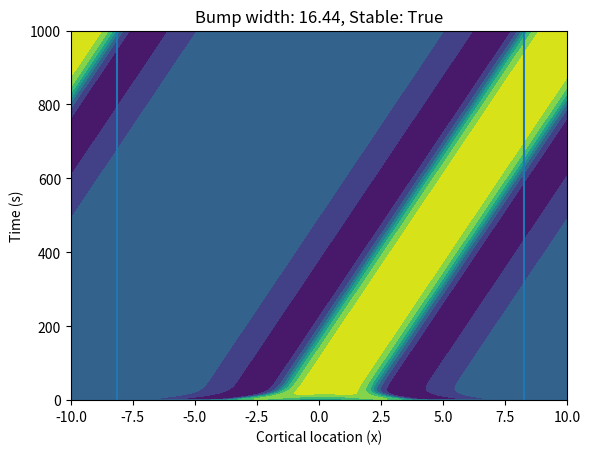

This figure's Python source:
import os
import numpy as np
import scipy.integrate as sp_int
import scipy.optimize as sp_opt
import matplotlib.pyplot as plt
from collections import defaultdict


class CoupledOscillators:
    epsilon_grid = np.linspace(-5, 5, 1000)
    a_grid1 = np.linspace(-1, -0.05, 9)
    tau_grid1 = np.linspace(-.8,.8,1000)
    
    a_grid2 = np.linspace(-1, 0, 1000)
    tau_grid2 = np.linspace(-.8,.8,9) # symmetric around 0
    
    def __init__(self):
        # Sweep a, epsilon and tau grids to find and classify fixed points
        self.fixed_points = self.sweep1()

        # Plot results
        self.plot1()
        
        # Investigating coupling strength(a) as a function of phase difference e
        self.analytical_plot2()

    # ∆1 = ∆2 
    @staticmethod
    def PRC(a:float, phase:float):
        return a*np.sin(2*np.pi*phase)
    
    # simplifying assumption that T0=1
    def M(self,
          tau_n:float, epsilon:float, a:float
          )->float:
        '''
        Phase-difference map M(tau_n) -> tau_n+1
        '''
        prc1 = self.PRC(a=a, phase=tau_n)
        # 1 here is T0
        INprc2 = 1 - tau_n - prc1
        prc2 = self.PRC(a=a, phase=INprc2)

        return tau_n + epsilon + prc1 - prc2
    
    
    def sweep1(self)-> dict[int:tuple]:
        ''''
        Performs parameter sweep over alpha, epsilon and tau
        to investigate existence and nature of fixed points
            Looking at epsilon X tau plots for different values of a
        '''
        fixed_points = defaultdict(lambda:dict())

        for ia, a in enumerate(CoupledOscillators.a_grid1):
            for e in CoupledOscillators.epsilon_grid:
                M_vals = self.M(tau_n=CoupledOscillators.tau_grid1,
                                epsilon=e, a = a)
                # At equilibrium, M(tau_n) - tau_n = 0 
                eq_candidates = M_vals - CoupledOscillators.tau_grid1

                equilibria = []
                # Look for sign change to find roots
                for it, (eq_candidate_n, eq_candidate_n1) in enumerate(zip(eq_candidates, eq_candidates[1:])):
                    # sign change
                    if eq_candidate_n * eq_candidate_n1 < 0:
                        try:
                            # accepts functions of 1 variable
                            tau_star = sp_opt.brentq(f = lambda tau: self.M(tau_n=tau,epsilon=e,a = a)-tau,
                                                     a = CoupledOscillators.tau_grid1[it], 
                                                     b = CoupledOscillators.tau_grid1[it+1])
                            # if not already detected for this epsilon
                            if all(abs(tau_star-r)>1e-4 for r in equilibria):
                                equilibria.append(tau_star)
                        except ValueError:
                            pass
                
                # Check stability
                stable:list[bool] = []
                # Synchrony (stable) if derivative of phase difference map < 1
                for t_star in equilibria:
                    dM = (self.M(t_star+1e-6, e, a)-self.M(t_star-1e-6, e, a)) / 2e-6
                    stable.append(abs(dM)<1)
                
                    if abs(dM)<1:
                        print(f'a: {a}, Epsilon: {e}, tau*: {t_star}, Stable: {abs(dM)<1}, dM: {dM}')
                
                if len(equilibria) >= 1:
                    fixed_points[f'{a}'][f'{e}'] = ([e]*len(equilibria), equilibria, stable)
                
                else:
                    print(f'a: {a}, Epsilon: {e}, No equilibria')
        
        return fixed_points
    
    def plot1(self):
        '''
        Looking at epsilon X tau plots for different values of a
        '''
        f, ax = plt.subplots(nrows=3, ncols=3, sharey = 'row', figsize = (9,9))
        # a list of markers for the different plots
        markers = ['o', 's', '^', 'D', 'v', '>', '<', 'p', '*', 'h']
        for ia, (a_val, a_results) in enumerate(self.fixed_points.items()):
            # choose marker based on index
            marker = markers[ia % len(markers)]

            # get all stable vs unstable epsilons and taus
            all_UNSTABLEeps, all_UNSTABLEtau = [], []
            all_STABLEeps, all_STABLEtau = [], []
            for _, (eps_list, tau_list, stable_list) in a_results.items():
                assert len(stable_list) != 0
                
                stable = np.array(stable_list)
                eps = np.array(eps_list)
                taus = np.array(tau_list)
                
                all_STABLEeps.append(eps[stable])
                all_STABLEtau.append(taus[stable])
                all_UNSTABLEeps.append(eps[~stable])
                all_UNSTABLEtau.append(taus[~stable])

            all_UNSTABLEeps, all_UNSTABLEtau = np.concat(all_UNSTABLEeps), np.concat(all_UNSTABLEtau)
            all_STABLEeps, all_STABLEtau = np.concat(all_STABLEeps), np.concat(all_STABLEtau )
            
            # one scatter per unstable equilibria at a
            ax.flatten()[ia].scatter(all_UNSTABLEeps, all_UNSTABLEtau,
                    marker=marker,
                    color = 'red',
                    linestyle = '--'
                    )
            
            # one scatter per stable equilibria at a
            ax.flatten()[ia].scatter(all_STABLEeps, all_STABLEtau,
                    marker=marker,
                    color = 'navy',
                    )
            
            ax.flatten()[ia].set_title(f'a={round(float(a_val), 2)}')
            
            ax.flatten()[ia].set_xlabel('ε')
            if ia % 3 == 0:
                ax.flatten()[ia].set_ylabel('τ*')
        
        f.tight_layout()
        f.savefig('Phase_Difference_Maps_plots.png', dpi = 300)
        plt.show()

    def analytical_plot2(self)-> dict[int:tuple]:
        ''''
        Analytically at epsilon X a plots for different values of tau
        Since: 
            M(tau, eps, a) = tau + eps + PRC(tau, a) - PRC(1-tau-PRC(tau, a), a)
            At equilibrium M(tau, eps, a) = tau*
            
            tau & tau* cancel out and we get:
                eps* = PRC(1-tau-PRC(tau, a), a) - PRC(tau, a)
                based on derivative at each eps*, a combination, 
                we can determine stability
        '''
        fixed_points = defaultdict(lambda:dict())
        eps_star = lambda tau, a: (self.PRC(phase = 1-tau-self.PRC(phase=tau, a=a), a=a)
                                   - self.PRC(phase=tau, a=a))
        
        tau_results = []
        for it, tau in enumerate(CoupledOscillators.tau_grid2):
                eps_stars = eps_star(tau, a = CoupledOscillators.a_grid2)
                if tau == 0:
                    eps_stars = np.zeros_like(eps_stars)

                # Check stability
                stable:list[bool] = []
                # Synchrony (stable) if derivative of phase difference map < 1
                for e_star, a_star in zip(eps_stars, CoupledOscillators.a_grid2):
                    dM = (self.M(tau+1e-6, e_star, a_star)-self.M(tau-1e-6, e_star, a_star)) / 2e-6
                    stable.append(abs(dM)<1)
                
                    if abs(dM)<1:
                        print(f'Tau: {tau}, a: {a_star}, Epsilon: {e_star}, Stable: {abs(dM)<1}, dM: {dM}')
                
                tau_results.append((tau, eps_stars, stable))
        
        # plot
        f, ax = plt.subplots(nrows=3, ncols=3, sharey = 'row', figsize = (9,9))
        # a list of markers for the different plots
        markers = ['o', 's', '^', 'D', 'v', '>', '<', 'p', '*', 'h']
        for it, (tau, eps_stars, stable_list) in enumerate(tau_results):
            # choose marker based on index
            marker = markers[it % len(markers)]

            # get all stable vs unstable epsilons and taus
            assert len(stable_list) != 0
                
            stable = np.array(stable_list)
            a_stars = CoupledOscillators.a_grid2
            
            all_STABLEeps = eps_stars[stable]
            all_UNSTABLEeps = eps_stars[~stable]
            all_STABLEas = a_stars[stable]
            all_UNSTABLEas = a_stars[~stable]
            
            # one scatter per unstable equilibria at a
            ax.flatten()[it].scatter(all_UNSTABLEeps, all_UNSTABLEas,
                    marker=marker,
                    color = 'red',
                    linestyle = '--'
                    )
            
            # one scatter per stable equilibria at a
            ax.flatten()[it].scatter(all_STABLEeps, all_STABLEas,
                    marker=marker,
                    color = 'navy',
                    )
            
            ax.flatten()[it].set_title(f'τ={round(float(tau), 2)}')
            
            ax.flatten()[it].set_xlabel('ε')
            if it % 3 == 0:
                ax.flatten()[it].set_ylabel('a')
        
        f.tight_layout()
        f.savefig('a_vs_eps_plots.png', dpi = 300)
        plt.show()
        


class NeuralFields:
    # Question 2
    def Amari(self):
        # # Plot kernel
        self.plot_kernel()
        # Plot heavyside
        self.plot_activation()
        
        # # # Plot arbitrary bump with x1 = 0 and x2 = 1
        self.plot_bump(xrange=np.linspace(-10, 10, 200000),
                       x1 = 0, x2 = 1)
        
        # # Plot bump bifurcation diagram
        self.plot_bump_bifurcation(bump_widths=np.linspace(0.0001, 7, 10000),
                                   stability=False)

        # TODO: plot a range of bumps together with their eigenmodes
        # Plot eigenmodes V+(x) and V-(x)
        self.plot_bump(xrange=np.linspace(-10, 15, 200000),
                       x1 = 0, x2 = 6)
        # translation invariant, shift everything to x1 = 0
        x2s = 6*np.ones(10000)#np.linspace(0.0001, 7, 10000)
        x1s = np.zeros_like(x2s)
        x_range = np.linspace(-10, 15, x1s.size)
        self.plot_eigenmodes(C = 1, x_range=x_range, x1=x1s, x2=x2s)

        # Plot full bump bifurcation diagram (with stability)
        self.plot_bump_bifurcation(bump_widths=np.linspace(0.0001, 7, 10000),
                                   stability=True)
        
        # plot sigmoidal firing rate function
        self.plot_activation(type='sigmoidal')
    
    # Question 3
    def Ring(self):
        self.ring_neural_field(kappa = 5, h = .5)

    
    @staticmethod
    def kernel(z:float)->float:
        return (1-np.abs(z))*np.exp(-np.abs(z))
    
    @staticmethod
    def activation(u:float, h:float = 1,
                   type:str = 'heavyside'
                   )->int:
        match type:
            case 'heavyside':
                if isinstance(u, float):
                    return 1 if u >= h else 0
                elif isinstance(u, np.ndarray):
                    return (u >= h)
            case 'sigmoidal':
                # sigmoid with µ = 10
                return 1 / (1 + np.exp(-10*(u-h)))
    
    @staticmethod
    def U(x:float, 
          x1:float, x2:float
          )->float:
        # left half of bump + right half of bump
        return (NeuralFields.phi(x-x1)) + (NeuralFields.phi(x2-x))
    
    @classmethod
    def phi(cls,
            z:float
            )-> float:
        return z*np.exp(-np.abs(z))

    # Question 3
    def ring_neural_field(self, 
                          # coupling strength
                          kappa:float,
                          h:float = 0.3):
        '''
        dt(u) = -µ + kappa * integral[w(x-y) * f(u(y)-h)]dy
        h = kappa * phi(∆)
        stability: kappa * w(∆) < 0
        '''
        # Spatial grid
        nx = 1000
        Lx = 20 # width 20
        x = np.linspace(-Lx/2,Lx/2,nx)
        # spacing between points
        dx = x[1]-x[0] 

        # Ring geometry matrix
        W = np.zeros((nx,nx))
        y = self.kernel(x)
        for i in range(nx):
            W[i,:] = np.roll(y, i-(nx//2))
        # scale convolution kernel by uniform spacing between values
        W *= dx

        # Neural field RHS
        rhs = lambda t,u : -u + W * kappa @ self.activation(u, h=h,type='sigmoidal')

        # Initial conditions
        u0 = lambda width: 1 / (np.cosh(width*x)**2)
        fini, axini = plt.subplots()
        for ini_param in np.linspace(0.2,1, 8):
            axini.plot(x, u0(ini_param), label = f'{round(ini_param, 1)}')
        
        axini.legend(loc = 1)
        axini.set_ylabel('Cortical activation u(x)')
        axini.set_xlabel('Cortical location (x)')
        fini.tight_layout()
        plt.show()
        plt.close()

        sol = sp_int.solve_ivp(fun=rhs, t_span=[0,1000], y0 = u0(0.2))
        t = sol.t
        U = sol.y
        u_final = U[:, -1] # final timepoint
        indices = np.where(np.diff(np.sign(u_final - h)))[0]
        x1 = x[indices[0]]
        x2 = x[indices[1]]
        Delta = (x2 - x1) % Lx 

        # Simulation result
        X, T= np.meshgrid(x, t)
        plt.contourf(X, T, U.T)
        plt.axvline(x1)
        plt.axvline(x2)
        plt.xlabel('Cortical location (x)')
        plt.ylabel('Time (s)')
        plt.title(f'Bump width: {round(Delta,2)}, Stable: {True if self.kernel(Delta) < 0 else False}')
        plt.show()


    # Plotting functions
    def plot_eigenmodes(self,
                        C:float, x_range:np.ndarray,
                        x1:float, x2:float):
        assert (x2 > x1).all()
        # V+(x) == U'(x)
        Vplus = C*(self.kernel(x_range - x2) + self.kernel(x_range - x1))
        Vminus = C*(self.kernel(x_range - x2) - self.kernel(x_range - x1))

        fe, axe = plt.subplots()
        axe.axvline(x = x1[0], label = 'x1', 
                    alpha = 0.6, color = 'k', linestyle = '--')
        axe.axvline(x = x2[0], label = 'x2', 
                    alpha = 0.6, color = 'k', linestyle = '-.')
        
        axe.plot(x_range, Vplus, color = 'green', label = 'V+(x)')
        axe.plot(x_range, Vminus, color = 'red', label = 'V-(x)')

        axe.set_ylabel('Eigenmode V±(x)')
        axe.set_xlabel('Cortex location x')
        axe.legend(loc=1)
        fe.tight_layout()
        plt.show()

    def plot_bump_bifurcation(self, 
                              bump_widths:np.ndarray,
                              h_starval:float = 1/np.exp(1),
                              stability:bool = False):
        h_s = self.phi(bump_widths)
        h_star_i = np.argmin(h_starval - h_s)
        fb, axb = plt.subplots()
        
        # Q2.4
        print(f'Narrow: {h_s[bump_widths<1].size}, Wide: {h_s[bump_widths>1].size}')
        axb.scatter(h_s[bump_widths<1], bump_widths[bump_widths<1], 
                    color = 'pink', label = 'narrow bumps')
        axb.scatter(h_s[bump_widths>1], bump_widths[bump_widths>1], 
                    color = 'yellowgreen', label = 'wide bumps')
        axb.set_xlabel('Firing threshold (h)')
        axb.set_ylabel('Bump width (∆)')
        
        if stability:
            lambda_plus = ((self.kernel(0) + self.kernel(bump_widths)) / 
                           np.abs(self.kernel(0) - self.kernel(bump_widths))
                           ) - 1
            stable = lambda_plus < 0
            unstable = lambda_plus > 0 

            axb.plot(h_s[stable], bump_widths[stable], 
                    color = 'dodgerblue', label = 'stable',
                    linewidth = 3)
            axb.plot(h_s[unstable], bump_widths[unstable], 
                    color = 'red', label = 'unstable', linestyle = '--')

        
        axb.scatter(h_s[h_star_i], bump_widths[h_star_i], 
                    color = 'gold', label = 'h*', s = 100)
        axb.legend(loc = 1)
        fb.tight_layout()
        plt.show()

    def plot_bump(self, xrange:np.ndarray,
                  x1:float, x2:float,
                  ax = None):
        # get U steady state values across x
        Ux = self.U(xrange, x1 = x1, x2 = x2)

        if ax is None:
            f, ax = plt.subplots()
            # x < 0
            ax.plot(xrange[xrange<=x1], Ux[xrange<=x1], color = 'silver', linestyle = '--')
            # x1 <= x <= x2
            ax.plot(xrange[((xrange>x1) & (xrange<x2))], Ux[((xrange>x1) & (xrange<x2))], color = 'dodgerblue')
            # x > x2
            ax.plot(xrange[xrange>=x2], Ux[xrange>=x2], color = 'black', linestyle = '--')

            ax.axhline(y = self.phi(x2-x1), color = 'orange')

            ax.set_xlabel('Cortex location x')
            ax.set_ylabel('Cortical activity u(x)')

            plt.tight_layout()
            plt.show()

        else:
            ax.plot(xrange, Ux)
        
    def plot_kernel(self): 
        # plot synaptic kernel
        fk, kax = plt.subplots()
        kernel_plot_range = (-10,10,1000)
        kax.plot(np.linspace(*kernel_plot_range), self.kernel(np.linspace(*kernel_plot_range)),
                 color = 'g')
        kax.set_xlabel('z'); kax.set_ylabel('w(z)')
        fk.tight_layout()
        plt.show()

    def plot_activation(self,
                        hplot:float = 0.5, 
                        type:str='heavyside'):
        # plot Heavyside
        fheavy, heavyax = plt.subplots()
        heavyside_plot_range = (-2,2,100)
        heavyax.plot(np.linspace(*heavyside_plot_range), 
                     self.activation(np.linspace(*heavyside_plot_range), h = hplot,
                                     type=type),
                     color = 'orange', label = f'h = {round(hplot, 2)}')
        heavyax.set_xlabel('u'); heavyax.set_ylabel('H(u)')
        heavyax.legend(loc=2)
        fheavy.tight_layout()
        plt.show()

        

if __name__ == '__main__':
    # Question 1 - Coupled Oscillators and Phase Difference Maps
    # CO = CoupledOscillators()

    # Questions 2 & 3 - Neural Field Models
    NF = NeuralFields()
    
    # Question 2 - Amari approach
    # NF.Amari()

    # Question 3 - Ring neural field
    NF.Ring()
